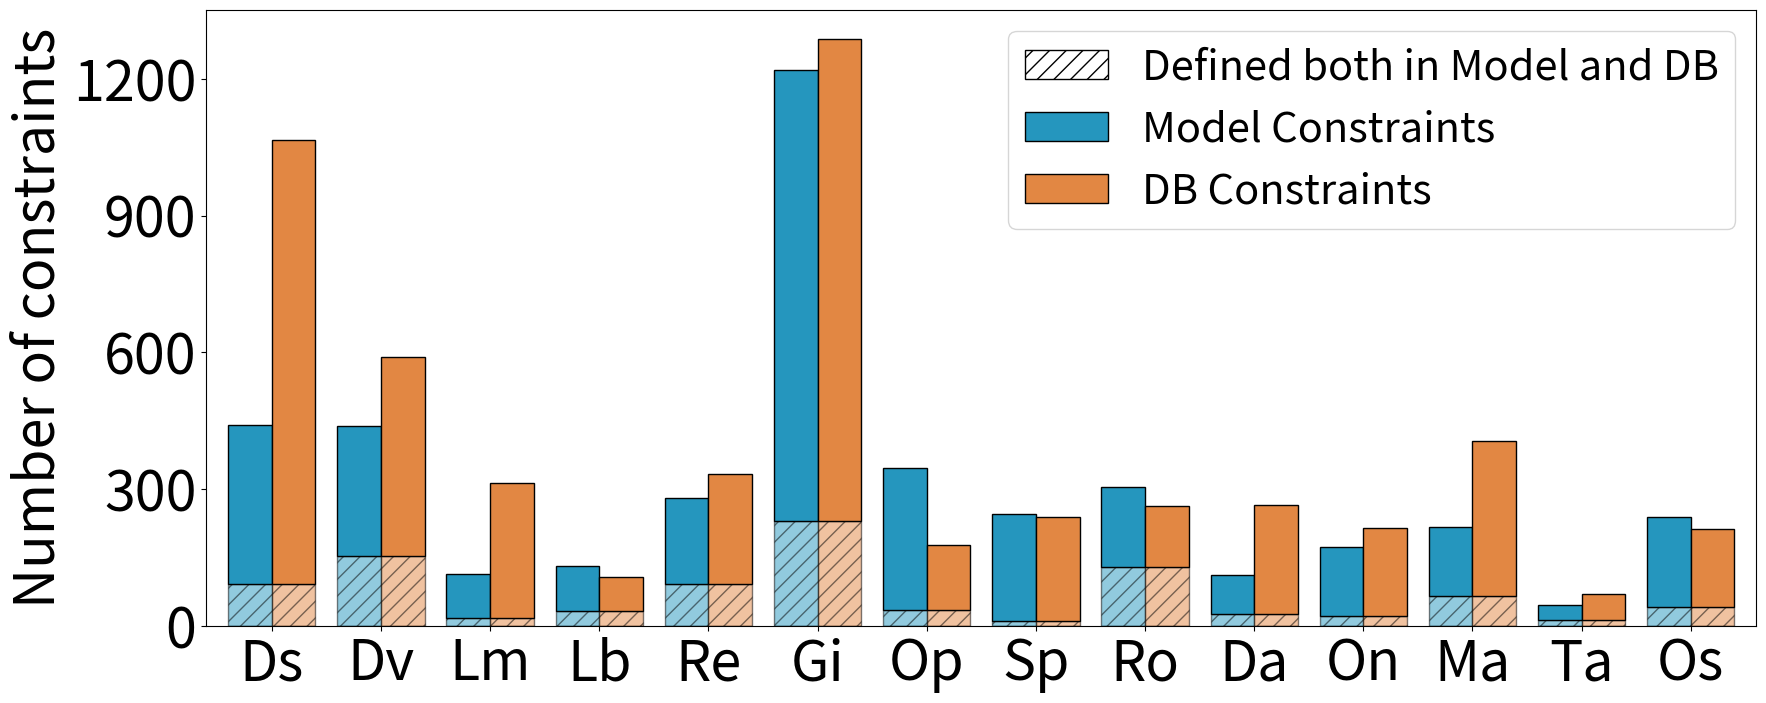

Generate this figure with matplotlib:
from os import dup
import matplotlib.pyplot as plt
import numpy as np

models = {
    "Ds" : 441,
    "Dv" : 439,
    "Lm" : 114,
    "Lb" : 131,
    "Re" : 281,
    "Gi" : 1219,
    "Op" : 346,
    "Sp" : 245,
    "Ro" : 305,
    "Da" : 112,
    "On" : 172,
    "Ma" : 217,
    "Ta" : 46,
    "Os" : 238
}

dbs = {
    "Ds" : 1065,
    "Dv" : 590,
    "Lm" : 314,
    "Lb" : 108,
    "Re" : 332,
    "Gi" : 1287,
    "Op" : 177,
    "Sp" : 239,
    "Ro" : 263,
    "Da" : 265,
    "On" : 214,
    "Ma" : 406,
    "Ta" : 69,
    "Os" : 213
}

dups = {
    "Ds" : 91,
    "Dv" : 153,
    "Lm" : 16,
    "Lb" : 33,
    "Re" : 91,
    "Gi" : 230,
    "Op" : 35,
    "Sp" : 10,
    "Ro" : 130,
    "Da" : 25,
    "On" : 21,
    "Ma" : 65,
    "Ta" : 12,
    "Os" : 42
}

labels = list(models.keys())
dup_values = list(dups.values())
model_wo_dups = np.array(list(models.values())) - np.array(dup_values)
db_wo_dups = np.array(list(dbs.values())) - np.array(dup_values)

fig, ax = plt.subplots()
fig.set_size_inches(20, 8)

x = np.arange(len(labels))  # the label locations
width = 0.4
ax.bar(x, [0] * len(labels), hatch='//', edgecolor='black', label = "Defined both in Model and DB", color="white")
ax.bar(x - width/2, dup_values, width, edgecolor='black', hatch='//', color='#2596be', alpha=0.5)
ax.bar(x - width/2, model_wo_dups, width, edgecolor='black', bottom = dup_values, color='#2596be', label = "Model Constraints")
ax.bar(x + width/2, dup_values, width, edgecolor='black', hatch='//', color='#e28743', alpha=0.5)
ax.bar(x + width/2, db_wo_dups, width, edgecolor='black', bottom = dup_values, color='#e28743', label = "DB Constraints")
ax.set_xticks(x)
ax.set_xticklabels(labels)

step = 300
maxv = int(max(list(models.values())) / step) * step
ax.set_xlim(-3.0/2*width, len(labels) - width)
ax.set_yticks(list(range(0, maxv + 50, step)))
ax.set_ylabel("Number of constraints", size = 40)

ax.tick_params(axis='both', which='major', labelsize=40)
ax.legend(prop={'size': 30})
plt.savefig("constraint.pdf")